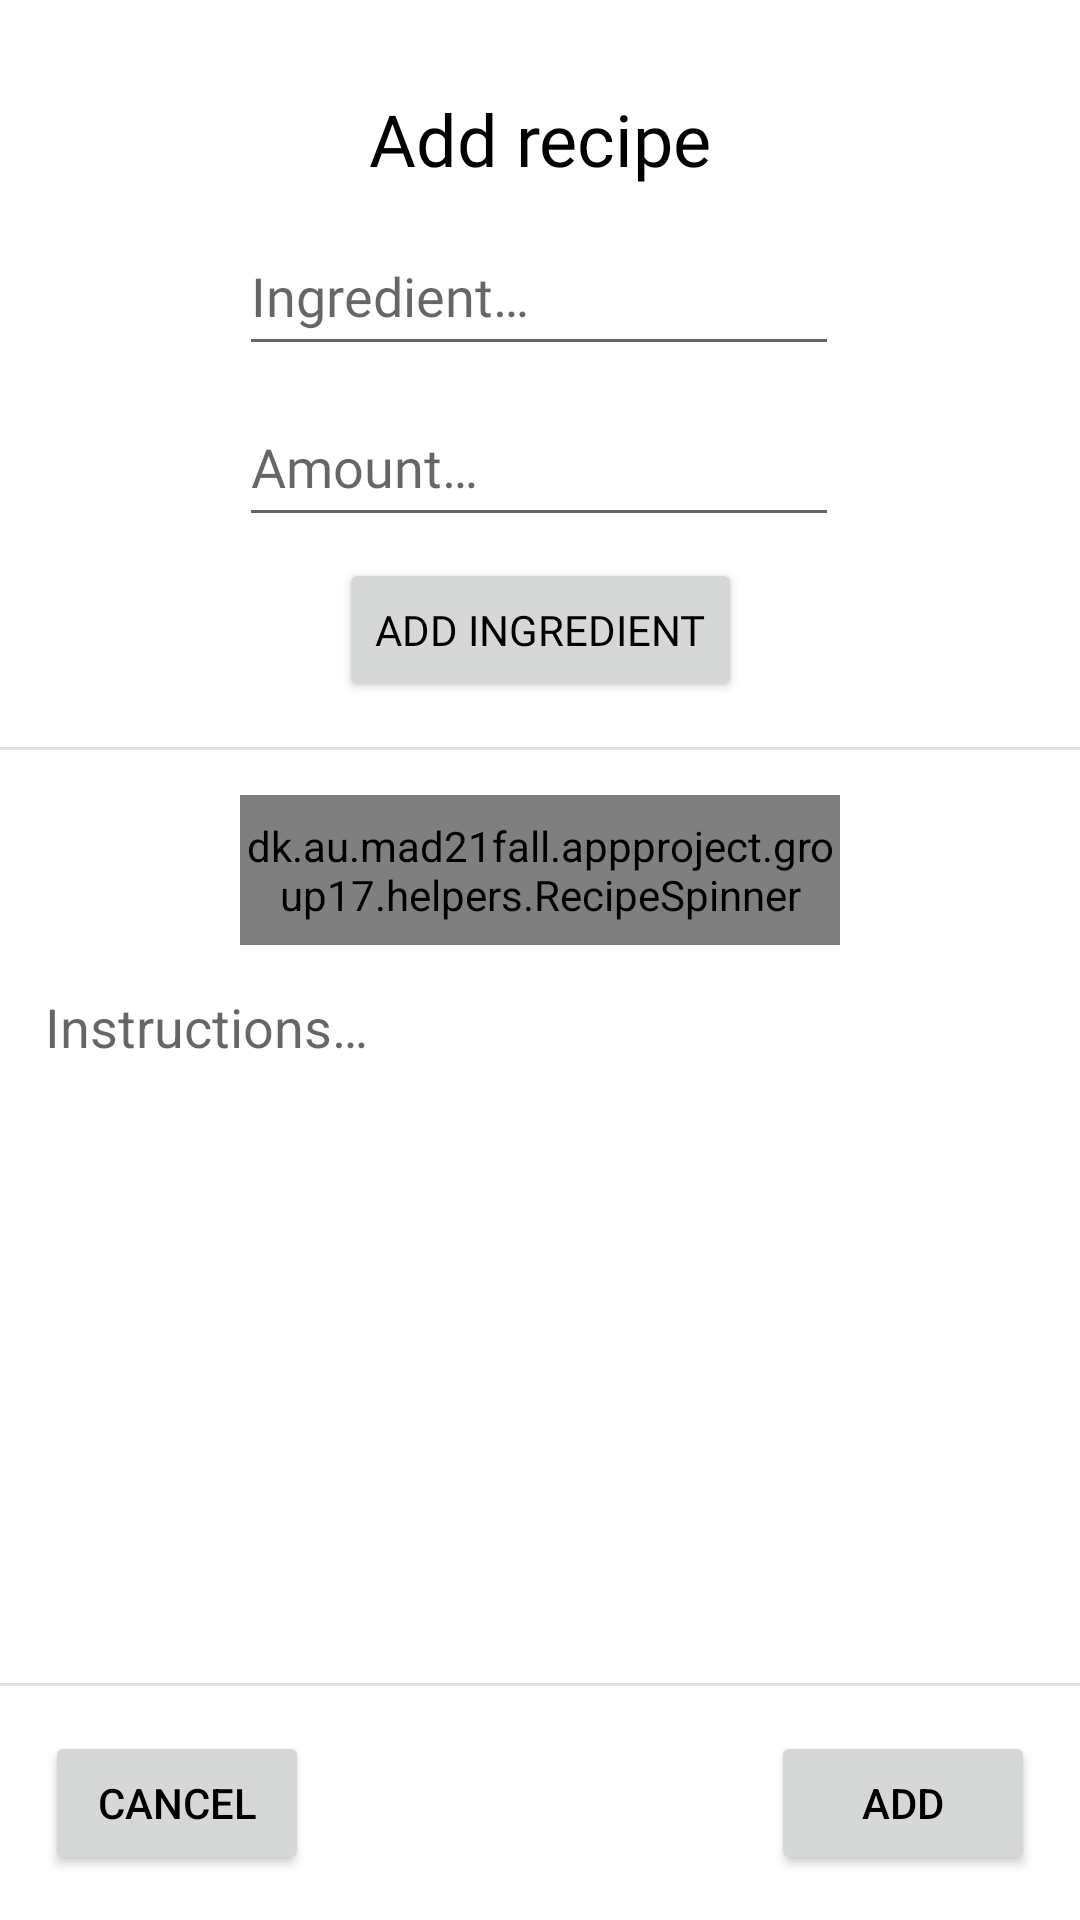

Write the Android layout XML for this screen, with the resource values it uses.
<!-- AndroidManifest.xml: application theme Theme.ShoppingList -->
<!-- res/layout/activity_add_recipe.xml -->
<?xml version="1.0" encoding="utf-8"?>
<androidx.constraintlayout.widget.ConstraintLayout xmlns:android="http://schemas.android.com/apk/res/android"
    xmlns:app="http://schemas.android.com/apk/res-auto"
    xmlns:tools="http://schemas.android.com/tools"
    android:layout_width="match_parent"
    android:layout_height="match_parent"
    tools:context="activities.AddRecipeActivity">

    <EditText
        android:id="@+id/addRecipeInstructions"
        android:layout_width="0dp"
        android:layout_height="0dp"
        android:layout_marginStart="15dp"
        android:layout_marginTop="15dp"
        android:layout_marginEnd="15dp"
        android:layout_marginBottom="15dp"
        android:background="@null"
        android:ems="10"
        android:gravity="start|top"
        android:hint="@string/addRecipeInstructions"
        android:inputType="textMultiLine"
        app:layout_constraintBottom_toTopOf="@+id/addRecipeDividerBottom"
        app:layout_constraintEnd_toEndOf="parent"
        app:layout_constraintHorizontal_bias="1.0"
        app:layout_constraintStart_toStartOf="parent"
        app:layout_constraintTop_toBottomOf="@+id/addRecipeSpinner"
        android:imeOptions="actionDone"/>

    <Button
        android:id="@+id/addRecipeAddButton"
        android:layout_width="wrap_content"
        android:layout_height="wrap_content"
        android:layout_marginEnd="15dp"
        android:layout_marginBottom="15dp"
        android:text="@string/addRecipeAddButton"
        app:layout_constraintBottom_toBottomOf="parent"
        app:layout_constraintEnd_toEndOf="parent" />

    <EditText
        android:id="@+id/addRecipeIngredient"
        android:layout_width="200dp"
        android:layout_height="50dp"
        android:layout_marginTop="7dp"
        android:ems="10"
        android:fontFamily="@font/inter"
        android:hint="@string/addRecipeIngredient"
        android:inputType="textPersonName"
        android:text="@null"
        app:layout_constraintEnd_toEndOf="parent"
        app:layout_constraintHorizontal_bias="0.497"
        app:layout_constraintStart_toStartOf="parent"
        app:layout_constraintTop_toBottomOf="@+id/addRecipeItem"
        android:imeOptions="actionDone"/>

    <EditText
        android:id="@+id/addRecipeAmount"
        android:layout_width="200dp"
        android:layout_height="50dp"
        android:layout_marginTop="7dp"
        android:ems="10"
        android:fontFamily="@font/inter"
        android:hint="@string/addRecipeAmount"
        android:inputType="textPersonName"
        android:text="@null"
        app:layout_constraintEnd_toEndOf="parent"
        app:layout_constraintHorizontal_bias="0.497"
        app:layout_constraintStart_toStartOf="parent"
        app:layout_constraintTop_toBottomOf="@+id/addRecipeIngredient"
        android:imeOptions="actionDone"/>

    <TextView
        android:id="@+id/addRecipeItem"
        android:layout_width="0dp"
        android:layout_height="35dp"
        android:layout_marginTop="30dp"
        android:fontFamily="@font/inter"
        android:text="@string/addRecipeTitle"
        android:textAlignment="center"
        android:textSize="24sp"
        app:layout_constraintEnd_toEndOf="parent"
        app:layout_constraintStart_toStartOf="parent"
        app:layout_constraintTop_toTopOf="parent" />

    <Button
        android:id="@+id/addRecipeIngredientButton"
        android:layout_width="wrap_content"
        android:layout_height="wrap_content"
        android:layout_marginTop="7dp"
        android:fontFamily="@font/inter"
        android:text="@string/addRecipeSearch"
        app:layout_constraintEnd_toEndOf="parent"
        app:layout_constraintStart_toStartOf="parent"
        app:layout_constraintTop_toBottomOf="@+id/addRecipeAmount" />

    <View
        android:id="@+id/addRecipeDivider"
        android:layout_width="409dp"
        android:layout_height="1dp"
        android:layout_marginTop="15dp"
        android:background="?android:attr/listDivider"
        app:layout_constraintEnd_toEndOf="parent"
        app:layout_constraintStart_toStartOf="parent"
        app:layout_constraintTop_toBottomOf="@+id/addRecipeIngredientButton" />

    
    <dk.au.mad21fall.appproject.group17.helpers.RecipeSpinner
        android:id="@+id/addRecipeSpinner"
        android:layout_width="200dp"
        android:layout_height="50dp"
        android:layout_marginStart="30dp"
        android:layout_marginTop="15dp"
        android:layout_marginEnd="30dp"
        app:layout_constraintEnd_toEndOf="parent"
        app:layout_constraintStart_toStartOf="parent"
        app:layout_constraintTop_toBottomOf="@+id/addRecipeDivider" />

    <Button
        android:id="@+id/addRecipeCancelButton"
        android:layout_width="wrap_content"
        android:layout_height="wrap_content"
        android:layout_marginStart="15dp"
        android:layout_marginBottom="15dp"
        android:text="@string/addRecipeCancelButton"
        app:layout_constraintBottom_toBottomOf="parent"
        app:layout_constraintStart_toStartOf="parent" />

    <View
        android:id="@+id/addRecipeDividerBottom"
        android:layout_width="409dp"
        android:layout_height="1dp"
        android:layout_marginBottom="15dp"
        android:background="?android:attr/listDivider"
        app:layout_constraintBottom_toTopOf="@+id/addRecipeAddButton"
        app:layout_constraintEnd_toEndOf="parent"
        app:layout_constraintStart_toStartOf="parent" />

</androidx.constraintlayout.widget.ConstraintLayout>
<!-- resources referenced by this layout -->
<resources>
  <string name="addRecipeAddButton">Add</string>
  <string name="addRecipeAmount">Amount…</string>
  <string name="addRecipeCancelButton">Cancel</string>
  <string name="addRecipeIngredient">Ingredient…</string>
  <string name="addRecipeInstructions">Instructions…</string>
  <string name="addRecipeSearch">Add ingredient</string>
  <string name="addRecipeTitle">Add recipe</string>
  <style name="Theme.ShoppingList" parent="Theme.MaterialComponents.DayNight.NoActionBar">
          
          <item name="colorPrimary">@color/brownish</item>
          <item name="colorPrimaryVariant">@color/brownish</item>
          <item name="colorOnPrimary">@color/white</item>
          
          <item name="colorSecondary">@color/teal_200</item>
          <item name="colorSecondaryVariant">@color/teal_700</item>
          <item name="colorOnSecondary">@color/black</item>
          
          <item name="android:statusBarColor" tools:targetApi="l">?attr/colorPrimaryVariant</item>
          
          <item name="android:textColor">@color/black</item>
          <item name="alertDialogTheme">@style/AlertDialogTheme</item>
      </style>
  <color name="brownish">#4A412A</color>
  <color name="white">#FFFFFFFF</color>
  <color name="teal_200">#FF03DAC5</color>
  <color name="teal_700">#FF018786</color>
  <color name="black">#FF000000</color>
  <style name="AlertDialogTheme" parent="ThemeOverlay.MaterialComponents.Dialog.Alert">
          <item name="buttonBarNegativeButtonStyle">@style/NegativeButtonStyle</item>
          <item name="buttonBarNeutralButtonStyle">@style/PositiveButtonStyle</item>
          <item name="buttonBarPositiveButtonStyle">@style/PositiveButtonStyle</item>
      </style>
  <style name="NegativeButtonStyle" parent="Widget.MaterialComponents.Button.TextButton.Dialog">
          <item name="android:textColor">@color/black</item>
      </style>
  <style name="PositiveButtonStyle" parent="Widget.MaterialComponents.Button.TextButton.Dialog">
          <item name="android:textColor">@color/black</item>
      </style>
</resources>
